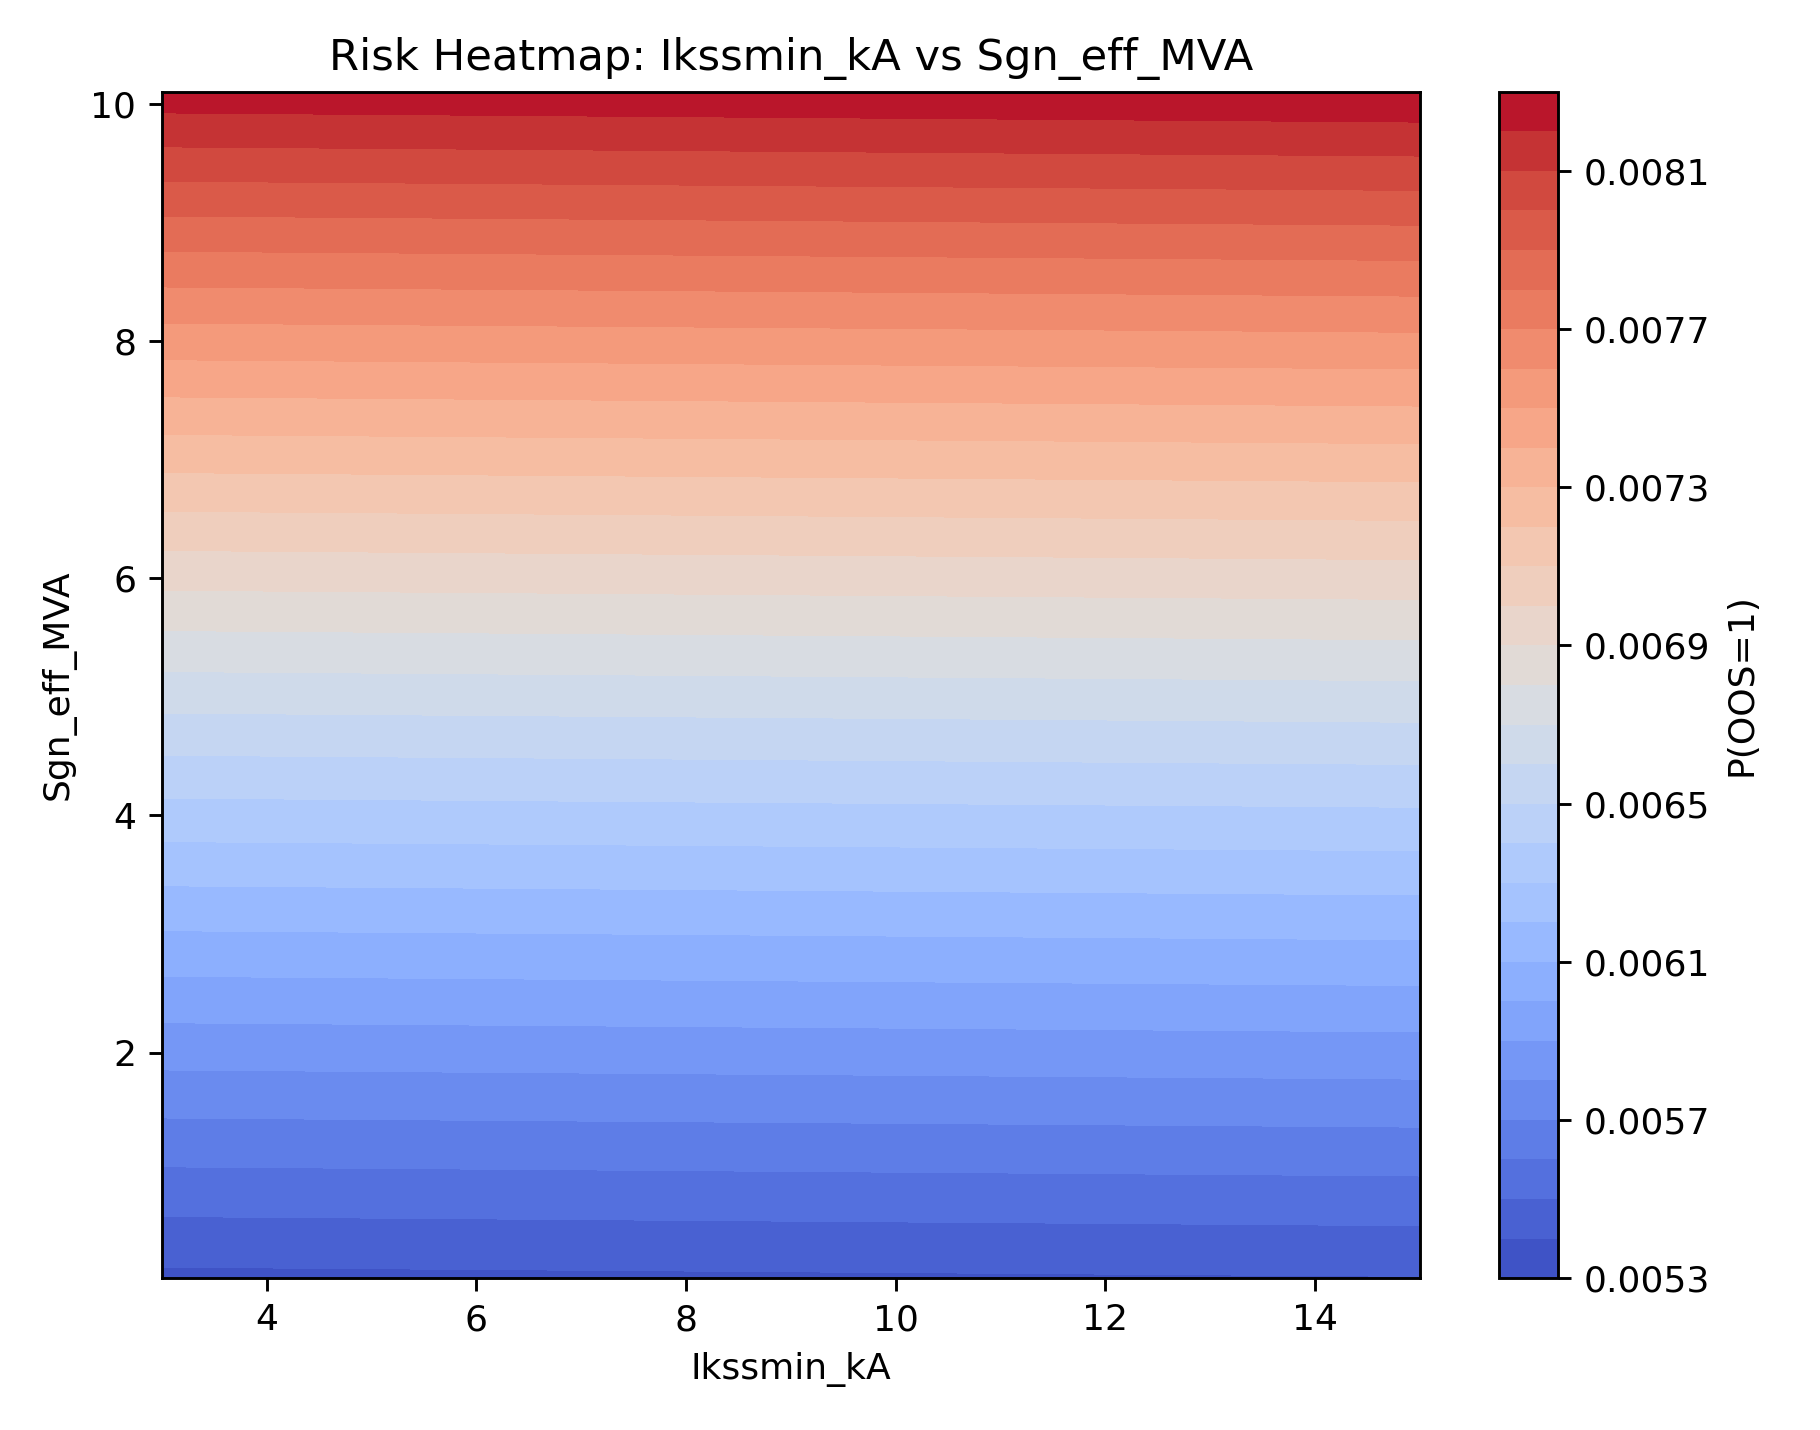

The file beside this chart, header and first rows:
Ikssmin_kA, Sgn_eff_MVA, p_oos
3.0, 0.1, 0.005379
3.081, 0.1, 0.005379
3.161, 0.1, 0.005379
3.242, 0.1, 0.005379
3.322, 0.1, 0.005379
3.403, 0.1, 0.005379
3.483, 0.1, 0.005379
3.564, 0.1, 0.00538
3.644, 0.1, 0.00538
3.725, 0.1, 0.00538
3.805, 0.1, 0.00538
3.886, 0.1, 0.00538
3.966, 0.1, 0.00538
4.047, 0.1, 0.00538
4.128, 0.1, 0.00538
4.208, 0.1, 0.00538
4.289, 0.1, 0.005381
4.369, 0.1, 0.005381
4.45, 0.1, 0.005381
4.53, 0.1, 0.005381
4.611, 0.1, 0.005381
4.691, 0.1, 0.005381
4.772, 0.1, 0.005381
4.852, 0.1, 0.005381
4.933, 0.1, 0.005382
5.013, 0.1, 0.005382
5.094, 0.1, 0.005382
5.174, 0.1, 0.005382
5.255, 0.1, 0.005382
5.336, 0.1, 0.005382
5.416, 0.1, 0.005382
5.497, 0.1, 0.005382
5.577, 0.1, 0.005383
5.658, 0.1, 0.005383
5.738, 0.1, 0.005383
5.819, 0.1, 0.005383
5.899, 0.1, 0.005383
5.98, 0.1, 0.005383
6.06, 0.1, 0.005383
6.141, 0.1, 0.005383
6.221, 0.1, 0.005383
6.302, 0.1, 0.005384
6.383, 0.1, 0.005384
6.463, 0.1, 0.005384
6.544, 0.1, 0.005384
6.624, 0.1, 0.005384
6.705, 0.1, 0.005384
6.785, 0.1, 0.005384
6.866, 0.1, 0.005384
6.946, 0.1, 0.005385
7.027, 0.1, 0.005385
7.107, 0.1, 0.005385
7.188, 0.1, 0.005385
7.268, 0.1, 0.005385
7.349, 0.1, 0.005385
7.43, 0.1, 0.005385
7.51, 0.1, 0.005385
7.591, 0.1, 0.005386
7.671, 0.1, 0.005386
7.752, 0.1, 0.005386
... 22,440 more rows
